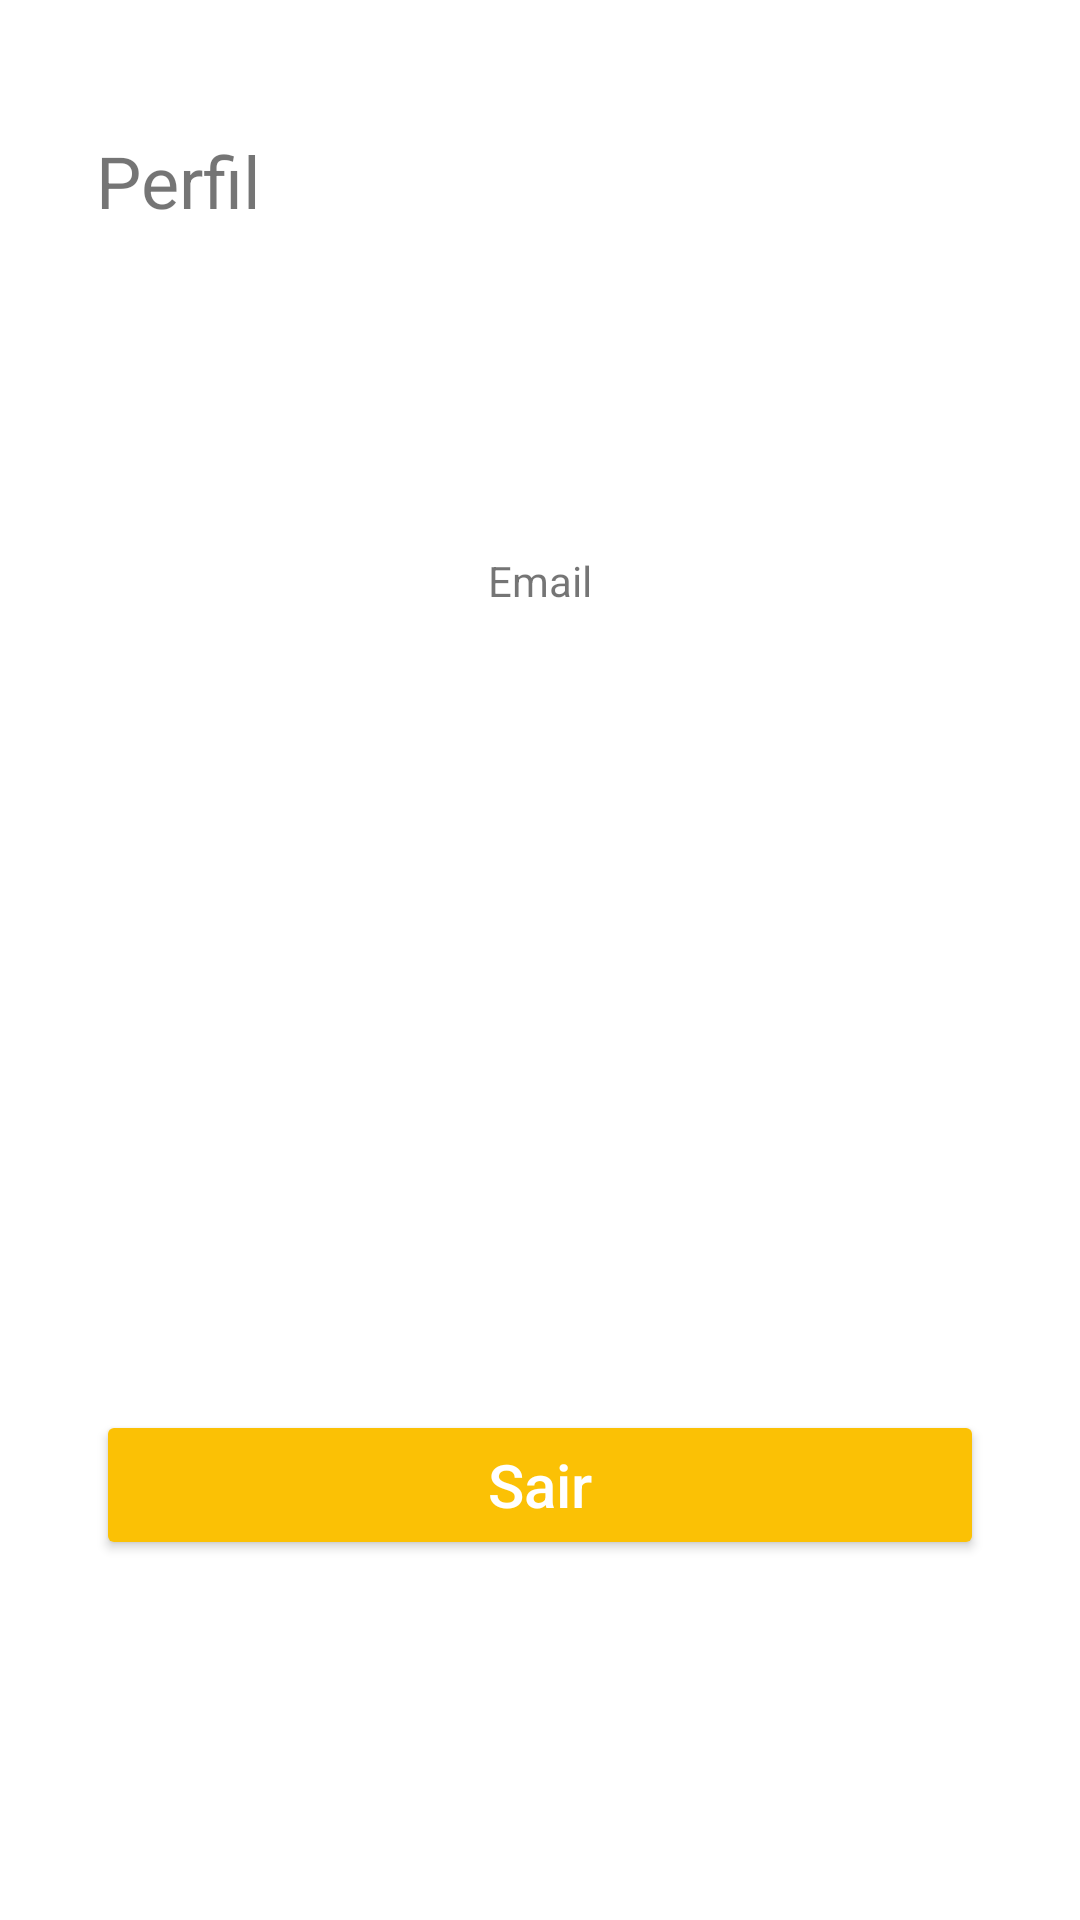

Write the Android layout XML for this screen, with the resource values it uses.
<!-- AndroidManifest.xml: application theme Theme.ClickBook -->
<!-- res/layout/fragment_profile.xml -->
<?xml version="1.0" encoding="utf-8"?>
<androidx.constraintlayout.widget.ConstraintLayout xmlns:android="http://schemas.android.com/apk/res/android"
    xmlns:app="http://schemas.android.com/apk/res-auto"
    xmlns:tools="http://schemas.android.com/tools"
    android:layout_width="match_parent"
    android:layout_height="match_parent"
    android:id="@+id/profileFragment"
    tools:context=".ui.profile.ProfileFragment">

    <TextView
        android:id="@+id/tvTitleProfile"
        android:text="@string/txtTitleProfile"
        app:layout_constraintStart_toStartOf="parent"
        app:layout_constraintTop_toTopOf="parent"
        style="@style/title" />

    <TextView
        android:id="@+id/tvEmailProfile"
        android:layout_width="match_parent"
        android:layout_height="wrap_content"
        android:layout_marginStart="32dp"
        android:layout_marginTop="140dp"
        android:layout_marginEnd="32dp"
        android:text="@string/txtEmailProfile"
        android:textAlignment="center"
        app:layout_constraintEnd_toEndOf="parent"
        app:layout_constraintStart_toStartOf="@id/tvTitleProfile"
        app:layout_constraintTop_toTopOf="@id/tvTitleProfile" />

    <Button
        android:id="@+id/btSignOut"
        style="@style/button"
        android:layout_marginBottom="120dp"
        android:text="@string/btLogout"
        app:layout_constraintBottom_toBottomOf="parent"
        app:layout_constraintStart_toStartOf="parent" />

</androidx.constraintlayout.widget.ConstraintLayout>
<!-- resources referenced by this layout -->
<resources>
  <string name="btLogout">Sair</string>
  <string name="txtEmailProfile">Email</string>
  <string name="txtTitleProfile">Perfil</string>
  <style name="button">
          <item name="android:layout_width">match_parent</item>
          <item name="android:textAllCaps">false</item>
          <item name="android:textColor">#FFF</item>
          <item name="android:textSize">20sp</item>
          <item name="android:layout_height">50dp</item>
          <item name="android:layout_marginStart">32dp</item>
          <item name="android:layout_marginEnd">32dp</item>
          <item name="android:backgroundTint">@color/primaryBackground</item>
      </style>
  <style name="title">
  
          <item name="android:textSize">24dp</item>
          <item name="android:layout_width">match_parent</item>
          <item name="android:layout_height">wrap_content</item>
          <item name="android:layout_marginTop">44dp</item>
          <item name="android:layout_marginStart">32dp</item>
          <item name="android:layout_marginEnd">32dp</item>
      </style>
  <style name="Theme.ClickBook" parent="Theme.MaterialComponents.DayNight.DarkActionBar">
          
          <item name="colorPrimary">@color/light</item>
          <item name="colorPrimaryVariant">@color/dark</item>
          <item name="colorOnPrimary">@color/white</item>
          
          <item name="colorSecondary">@color/teal_200</item>
          <item name="colorSecondaryVariant">@color/teal_700</item>
          <item name="colorOnSecondary">@color/black</item>
          
          <item name="android:statusBarColor" tools:targetApi="l">?attr/colorPrimaryVariant</item>
          
      </style>
  <color name="primaryBackground">#FBC105</color>
  <color name="light">#ffff6b</color>
  <color name="dark">#c6a700</color>
  <color name="white">#FFFFFFFF</color>
  <color name="teal_200">#FF03DAC5</color>
  <color name="teal_700">#FF018786</color>
  <color name="black">#FF000000</color>
</resources>
